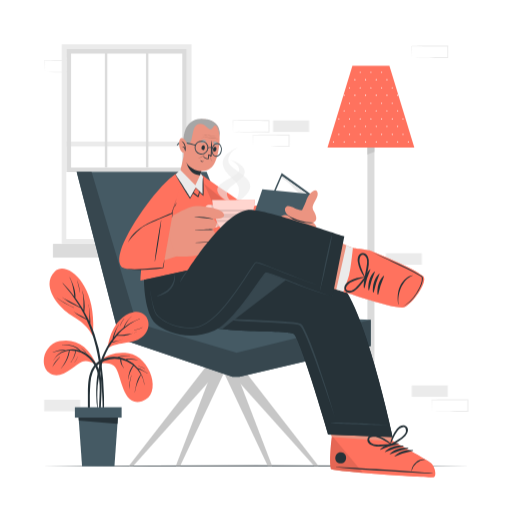
t = 0.00 s
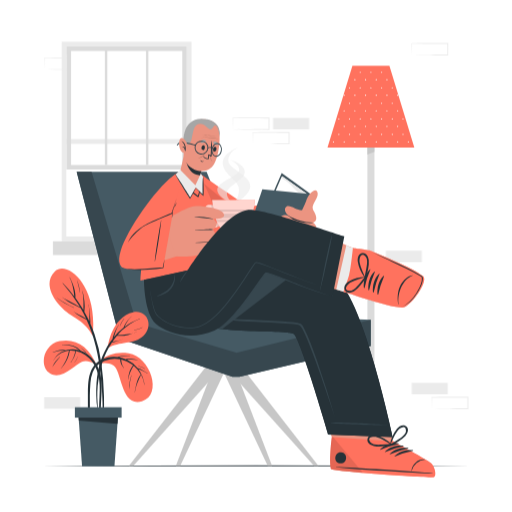
t = 0.75 s
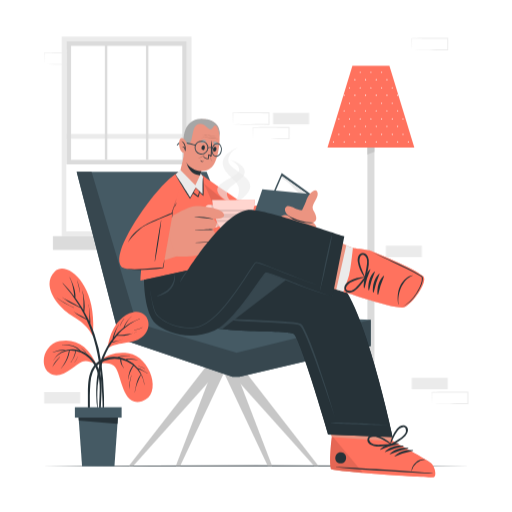
t = 2.25 s
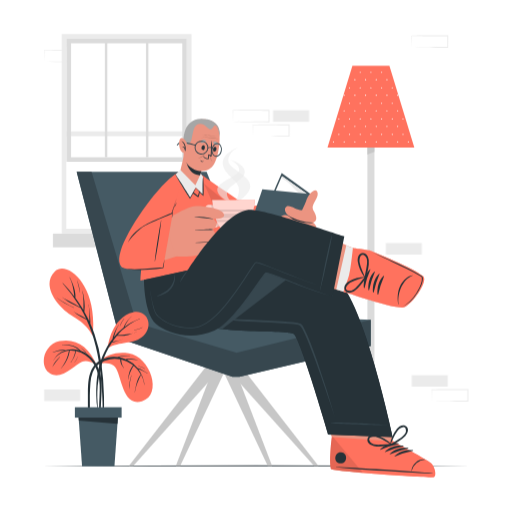
t = 3.00 s
t = 3.75 s: frame unchanged from t = 2.25 s, image omitted
t = 5.25 s: frame unchanged from t = 0.75 s, image omitted

The animated SVG that drew these frames (rendered in a browser with its animation timeline set to each time). Animation: 1 CSS @keyframes rule; one cycle of 6.00 s, repeats indefinitely.

<svg class="animated" id="freepik_stories-man-reading" xmlns="http://www.w3.org/2000/svg" viewBox="0 0 500 500" version="1.1" xmlns:xlink="http://www.w3.org/1999/xlink" xmlns:svgjs="http://svgjs.com/svgjs"><style>svg#freepik_stories-man-reading:not(.animated) .animable {opacity: 0;}svg#freepik_stories-man-reading.animated #freepik--background-complete--inject-338 {animation: 6s Infinite  linear floating;animation-delay: 0s;}            @keyframes floating {                0% {                    opacity: 1;                    transform: translateY(0px);                }                50% {                    transform: translateY(-10px);                }                100% {                    opacity: 1;                    transform: translateY(0px);                }            }        </style><g id="freepik--background-complete--inject-338" class="animable animator-active" style="transform-origin: 250.135px 222.64px;"><g id="elz33njdq11wp"><rect x="402.07" y="376.37" width="35.16" height="11.19" style="fill: rgb(235, 235, 235); transform-origin: 419.65px 381.965px; transform: rotate(180deg);" class="animable"></rect></g><g id="el1atrv6nmae9"><rect x="376.77" y="247.34" width="35.16" height="11.19" style="fill: rgb(235, 235, 235); transform-origin: 394.35px 252.935px; transform: rotate(180deg);" class="animable"></rect></g><path d="M421.68,401.67c5.84-.09,20.81-.34,26.45-.41l8.71,0-.46.45,0-11.19.5.5c-5.84,0-20.73-.07-26.37-.15l-8.79-.11.24-.24-.24,11.19Zm0,0-.23-11.19v-.23h.24c4.39-.06,13.2-.16,17.58-.2l17.58-.07h.5v.5l0,11.19v.46h-.45l-8.87,0c-5.6-.06-20.5-.32-26.29-.42Z" style="fill: rgb(235, 235, 235); transform-origin: 439.4px 396.055px;" id="elhcs3d9j3x6" class="animable"></path><path d="M227.52,128.87c5.84-.1,20.81-.35,26.45-.41l8.71-.05-.46.46,0-11.19.5.5c-5.84,0-20.73-.07-26.37-.15l-8.79-.11.24-.24-.24,11.19Zm0,0-.24-11.19v-.23h.24c4.39-.06,13.19-.16,17.58-.19l17.58-.07h.5v.5l-.05,11.19v.46h-.45l-8.87-.05c-5.6-.06-20.51-.31-26.29-.41Z" style="fill: rgb(235, 235, 235); transform-origin: 245.23px 123.265px;" id="el6kv8b3m6jrf" class="animable"></path><path d="M247.13,143c5.84-.1,20.81-.35,26.45-.41l8.71,0-.46.46,0-11.19.5.5c-5.84,0-20.73-.07-26.37-.15l-8.79-.11.24-.24L247.13,143Zm0,0-.24-11.19v-.23h.24c4.39-.06,13.2-.16,17.58-.19l17.58-.07h.5v.5L282.74,143v.46h-.45l-8.87-.05c-5.6-.06-20.5-.31-26.29-.41Z" style="fill: rgb(235, 235, 235); transform-origin: 264.84px 137.39px;" id="elsk6pniqlf1l" class="animable"></path><g id="eld5frzcvavp8"><rect x="266.67" y="117.68" width="35.16" height="11.19" style="fill: rgb(235, 235, 235); transform-origin: 284.25px 123.275px; transform: rotate(180deg);" class="animable"></rect></g><g id="eltwvdcfe0og"><rect x="43.16" y="390.48" width="35.16" height="11.19" style="fill: rgb(235, 235, 235); transform-origin: 60.74px 396.075px; transform: rotate(180deg);" class="animable"></rect></g><g id="ely34vu2p959r"><rect x="62.77" y="44.93" width="35.16" height="11.19" style="fill: rgb(235, 235, 235); transform-origin: 80.35px 50.525px; transform: rotate(180deg);" class="animable"></rect></g><path d="M43.16,70.23c5.84-.1,20.81-.35,26.45-.41l8.71,0-.46.45,0-11.19.5.5c-5.84,0-20.73-.07-26.37-.15l-8.79-.11L43.4,59l-.24,11.19Zm0,0L42.92,59v-.23h.24c4.39-.06,13.19-.16,17.58-.2l17.58-.07h.5V59l0,11.19v.46h-.45l-8.87,0c-5.6-.07-20.51-.32-26.29-.42Z" style="fill: rgb(235, 235, 235); transform-origin: 60.87px 64.575px;" id="eli32c0cre4b" class="animable"></path><path d="M402.07,56.12c5.84-.1,20.81-.34,26.45-.41l8.71,0-.46.45,0-11.19.5.5-17.58-.07c-4.38,0-13.2-.13-17.58-.19l.24-.24-.24,11.19Zm0,0-.24-11.19V44.7h.24c4.39-.06,13.2-.16,17.58-.2l17.58-.07h.5v.5l-.05,11.19v.46h-.45l-8.87,0c-5.6-.07-20.5-.32-26.29-.42Z" style="fill: rgb(235, 235, 235); transform-origin: 419.78px 50.505px;" id="elw176s0hk1fg" class="animable"></path><path d="M60.27,43.15v195H187v-195ZM182.33,233.46H65V47.83H182.33Z" style="fill: rgb(235, 235, 235); transform-origin: 123.635px 140.65px;" id="elqfk5ow4dgba" class="animable"></path><rect x="64.95" y="47.83" width="117.38" height="185.63" style="fill: rgb(255, 255, 255); transform-origin: 123.64px 140.645px;" id="elj0btvkdg2n" class="animable"></rect><g id="el69969vml47l"><rect x="64.94" y="138.3" width="117.38" height="4.68" style="fill: rgb(235, 235, 235); transform-origin: 123.63px 140.64px; transform: rotate(180deg);" class="animable"></rect></g><g id="el3lhntiet3kn"><rect x="51.66" y="238.13" width="143.95" height="13.42" style="fill: rgb(219, 219, 219); transform-origin: 123.635px 244.84px; transform: rotate(180deg);" class="animable"></rect></g><path d="M64.94,47.83H182.32V167.92H64.94ZM178,52.16H69.27V163.59H178Z" style="fill: rgb(219, 219, 219); transform-origin: 123.63px 107.875px;" id="ellucvs0g3vld" class="animable"></path><rect x="142.52" y="47.83" width="2.34" height="115.77" style="fill: rgb(219, 219, 219); transform-origin: 143.69px 105.715px;" id="elcclfn6vavi4" class="animable"></rect><rect x="102.41" y="47.83" width="2.34" height="115.77" style="fill: rgb(219, 219, 219); transform-origin: 103.58px 105.715px;" id="elns4pws1br6h" class="animable"></rect></g><g id="freepik--Floor--inject-338" class="animable" style="transform-origin: 250px 454.96px;"><polygon points="41.45 454.96 93.59 454.72 145.73 454.63 250 454.46 354.27 454.63 406.41 454.71 458.55 454.96 406.41 455.2 354.27 455.29 250 455.46 145.73 455.29 93.59 455.2 41.45 454.96" style="fill: rgb(38, 50, 56); transform-origin: 250px 454.96px;" id="el8pvr5slw5mf" class="animable"></polygon></g><g id="freepik--Lamp--inject-338" class="animable" style="transform-origin: 362.205px 261.535px;"><polygon points="395.79 458.85 328.63 458.85 340.51 448.62 383.9 448.62 395.79 458.85" style="fill: rgb(219, 219, 219); transform-origin: 362.21px 453.735px;" id="elr5ryiejn748" class="animable"></polygon><rect x="358.77" y="123.93" width="6.87" height="324.69" style="fill: rgb(219, 219, 219); transform-origin: 362.205px 286.275px;" id="eldjkdm3crufi" class="animable"></rect><polygon points="365.64 123.93 365.64 148.34 358.77 150.99 358.77 123.93 365.64 123.93" style="fill: rgb(199, 199, 199); transform-origin: 362.205px 137.46px;" id="el5jsoyc3185" class="animable"></polygon><polygon points="404.6 144.1 319.81 144.1 325.97 123.85 326.2 123.13 344.12 64.22 380.29 64.22 398.23 123.15 398.23 123.16 398.43 123.83 404.6 144.1" style="fill: rgb(255, 114, 94); transform-origin: 362.205px 104.16px;" id="elnhvc7hppu9e" class="animable"></polygon><path d="M347.12,77.83a.56.56,0,0,1-.57.57.57.57,0,0,1-.57-.57.58.58,0,0,1,.57-.57A.57.57,0,0,1,347.12,77.83Zm9.87-.57a.58.58,0,0,0-.57.57.57.57,0,0,0,.57.57.56.56,0,0,0,.57-.57A.57.57,0,0,0,357,77.26Zm10.44,0a.58.58,0,0,0-.57.57.57.57,0,0,0,.57.57.56.56,0,0,0,.57-.57A.57.57,0,0,0,367.43,77.26Zm10.44,0a.58.58,0,0,0-.57.57.57.57,0,0,0,.57.57.56.56,0,0,0,.57-.57A.57.57,0,0,0,377.87,77.26ZM351.77,70a.58.58,0,0,0-.57.57.57.57,0,0,0,.57.57.56.56,0,0,0,.57-.57A.57.57,0,0,0,351.77,70Zm10.44,0a.58.58,0,0,0-.57.57.57.57,0,0,0,.57.57.56.56,0,0,0,.57-.57A.57.57,0,0,0,362.21,70Zm10.44,0a.58.58,0,0,0-.57.57.57.57,0,0,0,.57.57.56.56,0,0,0,.57-.57A.57.57,0,0,0,372.65,70ZM336.11,92.44a.58.58,0,0,0-.57.57.57.57,0,0,0,.57.57.56.56,0,0,0,.57-.57A.57.57,0,0,0,336.11,92.44Zm10.44,0A.58.58,0,0,0,346,93a.57.57,0,0,0,.57.57.56.56,0,0,0,.57-.57A.57.57,0,0,0,346.55,92.44Zm10.44,0a.58.58,0,0,0-.57.57.57.57,0,0,0,.57.57.56.56,0,0,0,.57-.57A.57.57,0,0,0,357,92.44Zm10.44,0a.58.58,0,0,0-.57.57.57.57,0,0,0,.57.57A.56.56,0,0,0,368,93,.57.57,0,0,0,367.43,92.44Zm10.44,0a.58.58,0,0,0-.57.57.57.57,0,0,0,.57.57.56.56,0,0,0,.57-.57A.57.57,0,0,0,377.87,92.44Zm10.44,0a.58.58,0,0,0-.57.57.57.57,0,0,0,.57.57.56.56,0,0,0,.57-.57A.57.57,0,0,0,388.31,92.44Zm-47-7.31a.58.58,0,0,0-.57.57.57.57,0,0,0,.57.57.56.56,0,0,0,.57-.57A.57.57,0,0,0,341.33,85.13Zm10.44,0a.58.58,0,0,0-.57.57.57.57,0,0,0,.57.57.56.56,0,0,0,.57-.57A.57.57,0,0,0,351.77,85.13Zm10.44,0a.58.58,0,0,0-.57.57.57.57,0,0,0,.57.57.56.56,0,0,0,.57-.57A.57.57,0,0,0,362.21,85.13Zm10.44,0a.58.58,0,0,0-.57.57.57.57,0,0,0,.57.57.56.56,0,0,0,.57-.57A.57.57,0,0,0,372.65,85.13Zm10.44,0a.58.58,0,0,0-.57.57.57.57,0,0,0,.57.57.56.56,0,0,0,.57-.57A.57.57,0,0,0,383.09,85.13Zm-47,22.49a.58.58,0,0,0-.57.57.57.57,0,0,0,.57.57.56.56,0,0,0,.57-.57A.57.57,0,0,0,336.11,107.62Zm10.44,0a.58.58,0,0,0-.57.57.57.57,0,0,0,.57.57.56.56,0,0,0,.57-.57A.57.57,0,0,0,346.55,107.62Zm10.44,0a.58.58,0,0,0-.57.57.57.57,0,0,0,.57.57.56.56,0,0,0,.57-.57A.57.57,0,0,0,357,107.62Zm10.44,0a.58.58,0,0,0-.57.57.57.57,0,0,0,.57.57.56.56,0,0,0,.57-.57A.57.57,0,0,0,367.43,107.62Zm10.44,0a.58.58,0,0,0-.57.57.57.57,0,0,0,.57.57.56.56,0,0,0,.57-.57A.57.57,0,0,0,377.87,107.62Zm10.44,0a.58.58,0,0,0-.57.57.57.57,0,0,0,.57.57.56.56,0,0,0,.57-.57A.57.57,0,0,0,388.31,107.62Zm-47-7.31a.58.58,0,0,0-.57.57.57.57,0,0,0,.57.57.56.56,0,0,0,.57-.57A.57.57,0,0,0,341.33,100.31Zm10.44,0a.58.58,0,0,0-.57.57.57.57,0,0,0,.57.57.56.56,0,0,0,.57-.57A.57.57,0,0,0,351.77,100.31Zm10.44,0a.58.58,0,0,0-.57.57.57.57,0,0,0,.57.57.56.56,0,0,0,.57-.57A.57.57,0,0,0,362.21,100.31Zm10.44,0a.58.58,0,0,0-.57.57.57.57,0,0,0,.57.57.56.56,0,0,0,.57-.57A.57.57,0,0,0,372.65,100.31Zm10.44,0a.58.58,0,0,0-.57.57.57.57,0,0,0,.57.57.56.56,0,0,0,.57-.57A.57.57,0,0,0,383.09,100.31ZM326.2,123.13l-.23.72a.54.54,0,0,0,.28-.48A.52.52,0,0,0,326.2,123.13Zm9.91-.32a.57.57,0,0,0-.57.57.58.58,0,0,0,.57.57.57.57,0,0,0,.57-.57A.56.56,0,0,0,336.11,122.81Zm10.44,0a.57.57,0,0,0-.57.57.58.58,0,0,0,.57.57.57.57,0,0,0,.57-.57A.56.56,0,0,0,346.55,122.81Zm10.44,0a.57.57,0,0,0-.57.57.58.58,0,0,0,.57.57.57.57,0,0,0,.57-.57A.56.56,0,0,0,357,122.81Zm10.44,0a.57.57,0,0,0-.57.57.58.58,0,0,0,.57.57.57.57,0,0,0,.57-.57A.56.56,0,0,0,367.43,122.81Zm10.44,0a.57.57,0,0,0-.57.57.58.58,0,0,0,.57.57.57.57,0,0,0,.57-.57A.56.56,0,0,0,377.87,122.81Zm10.44,0a.57.57,0,0,0-.57.57.58.58,0,0,0,.57.57.57.57,0,0,0,.57-.57A.56.56,0,0,0,388.31,122.81Zm9.92.35a.49.49,0,0,0,0,.21.52.52,0,0,0,.24.46Zm-67.34-7.67a.58.58,0,0,0-.57.57.57.57,0,0,0,.57.57.56.56,0,0,0,.57-.57A.57.57,0,0,0,330.89,115.49Zm10.44,0a.58.58,0,0,0-.57.57.57.57,0,0,0,.57.57.56.56,0,0,0,.57-.57A.57.57,0,0,0,341.33,115.49Zm10.44,0a.58.58,0,0,0-.57.57.57.57,0,0,0,.57.57.56.56,0,0,0,.57-.57A.57.57,0,0,0,351.77,115.49Zm10.44,0a.58.58,0,0,0-.57.57.57.57,0,0,0,.57.57.56.56,0,0,0,.57-.57A.57.57,0,0,0,362.21,115.49Zm10.44,0a.58.58,0,0,0-.57.57.57.57,0,0,0,.57.57.56.56,0,0,0,.57-.57A.57.57,0,0,0,372.65,115.49Zm10.44,0a.58.58,0,0,0-.57.57.57.57,0,0,0,.57.57.56.56,0,0,0,.57-.57A.57.57,0,0,0,383.09,115.49Zm10.44,0a.58.58,0,0,0-.57.57.57.57,0,0,0,.57.57.56.56,0,0,0,.57-.57A.57.57,0,0,0,393.53,115.49ZM325.67,138a.57.57,0,0,0-.57.57.58.58,0,0,0,.57.57.57.57,0,0,0,.57-.57A.56.56,0,0,0,325.67,138Zm10.44,0a.57.57,0,0,0-.57.57.58.58,0,0,0,.57.57.57.57,0,0,0,.57-.57A.56.56,0,0,0,336.11,138Zm10.44,0a.57.57,0,0,0-.57.57.58.58,0,0,0,.57.57.57.57,0,0,0,.57-.57A.56.56,0,0,0,346.55,138ZM357,138a.57.57,0,0,0-.57.57.58.58,0,0,0,.57.57.57.57,0,0,0,.57-.57A.56.56,0,0,0,357,138Zm10.44,0a.57.57,0,0,0-.57.57.58.58,0,0,0,.57.57.57.57,0,0,0,.57-.57A.56.56,0,0,0,367.43,138Zm10.44,0a.57.57,0,0,0-.57.57.58.58,0,0,0,.57.57.57.57,0,0,0,.57-.57A.56.56,0,0,0,377.87,138Zm10.44,0a.57.57,0,0,0-.57.57.58.58,0,0,0,.57.57.57.57,0,0,0,.57-.57A.56.56,0,0,0,388.31,138Zm10.44,0a.57.57,0,0,0-.57.57.58.58,0,0,0,.57.57.57.57,0,0,0,.57-.57A.56.56,0,0,0,398.75,138Zm-67.86-7.31a.57.57,0,0,0-.57.57.58.58,0,0,0,.57.57.57.57,0,0,0,.57-.57A.56.56,0,0,0,330.89,130.68Zm10.44,0a.57.57,0,0,0-.57.57.58.58,0,0,0,.57.57.57.57,0,0,0,.57-.57A.56.56,0,0,0,341.33,130.68Zm10.44,0a.57.57,0,0,0-.57.57.58.58,0,0,0,.57.57.57.57,0,0,0,.57-.57A.56.56,0,0,0,351.77,130.68Zm10.44,0a.57.57,0,0,0-.57.57.58.58,0,0,0,.57.57.57.57,0,0,0,.57-.57A.56.56,0,0,0,362.21,130.68Zm10.44,0a.57.57,0,0,0-.57.57.58.58,0,0,0,.57.57.57.57,0,0,0,.57-.57A.56.56,0,0,0,372.65,130.68Zm10.44,0a.57.57,0,0,0-.57.57.58.58,0,0,0,.57.57.57.57,0,0,0,.57-.57A.56.56,0,0,0,383.09,130.68Zm10.44,0a.57.57,0,0,0-.57.57.58.58,0,0,0,.57.57.57.57,0,0,0,.57-.57A.56.56,0,0,0,393.53,130.68Z" style="fill: rgb(255, 255, 255); transform-origin: 362.215px 104.57px;" id="el13084f0bs9k" class="animable"></path></g><g id="freepik--Character--inject-338" class="animable" style="transform-origin: 250.002px 290.992px;"><polygon points="202.3 356.41 125.94 454.96 130.25 454.96 218.43 356.41 202.3 356.41" style="fill: rgb(199, 199, 199); transform-origin: 172.185px 405.685px;" id="elma9ojqprcds" class="animable"></polygon><polygon points="209.47 356.41 171.74 454.96 176.04 454.96 222.29 356.41 209.47 356.41" style="fill: rgb(199, 199, 199); transform-origin: 197.015px 405.685px;" id="elcg6soiyrnh4" class="animable"></polygon><polygon points="227.97 356.41 265.7 454.96 261.4 454.96 215.15 356.41 227.97 356.41" style="fill: rgb(199, 199, 199); transform-origin: 240.425px 405.685px;" id="elmabgh5n06b" class="animable"></polygon><polygon points="234.56 356.41 310.91 454.96 306.61 454.96 218.43 356.41 234.56 356.41" style="fill: rgb(199, 199, 199); transform-origin: 264.67px 405.685px;" id="ele2hbklrtvs" class="animable"></polygon><polygon points="362 337.95 362 312.34 257.14 308.04 201.76 167.77 74.86 167.77 116.84 330.59 227.03 368.07 233.75 368.07 362 337.95" style="fill: rgb(69, 90, 100); transform-origin: 218.43px 267.92px;" id="elgy3h3in85kr" class="animable"></polygon><polygon points="74.86 167.77 89.38 167.77 133.24 315.54 231.06 344.62 362 312.34 362 337.95 233.75 368.07 227.03 368.07 116.84 330.59 74.86 167.77" style="fill: rgb(55, 71, 79); transform-origin: 218.43px 267.92px;" id="ellvev37nangp" class="animable"></polygon><path d="M423.14,465.65c-3.24.88-96.47-5.19-99.79-7.63-.4-.25.7-31.17.7-31.17.15-.43-13.79-41.84-13.79-41.84l57.22-5.24,16.82,52.7s12.27,6,22.92,11.92c0,0,0,0,0,0,6.57,3.61,12.26,6.9,13.56,8.05C424.12,455.51,426.38,464.81,423.14,465.65Z" style="fill: rgb(235, 148, 129); transform-origin: 367.486px 422.753px;" id="ell2g3c3z6xr7" class="animable"></path><path d="M423.5,466c-3.33.87-96.67-5.44-100.08-7.93-1.29-.94-1.72-15.42.64-31.25L384.22,431s33.5,18.34,36.94,21.47S426.84,465.16,423.5,466Z" style="fill: rgb(255, 114, 94); transform-origin: 373.757px 446.451px;" id="elnl7juhdzbt" class="animable"></path><g id="el100koqr65qi"><path d="M323.43,458.1c1.24.9,14.46,2.32,30.91,3.72L325.53,427h0l-1.47-.09C321.7,442.68,322.13,457.16,323.43,458.1Z" style="opacity: 0.1; transform-origin: 338.356px 444.365px;" class="animable"></path></g><path d="M422.42,462.21c-15.62-1.44-78.76-5.79-94.31-6-.13,0-.13.09,0,.1,15.45,1.77,78.62,5.6,94.3,6.19C422.73,462.48,422.75,462.24,422.42,462.21Z" style="fill: rgb(38, 50, 56); transform-origin: 375.336px 459.355px;" id="eljn3i0n04i0c" class="animable"></path><path d="M415.38,448.7a12.55,12.55,0,0,0-9.61,3.18A12.23,12.23,0,0,0,401.7,460c0,.09.17.11.19,0a14.56,14.56,0,0,1,13.48-11.12A.1.1,0,1,0,415.38,448.7Z" style="fill: rgb(38, 50, 56); transform-origin: 408.609px 454.359px;" id="el9oc0ixn39qg" class="animable"></path><path d="M389,432.89c-6.26-.51-13.67,1.21-17.91,6.07-.16.19.11.42.3.34a86.68,86.68,0,0,1,17.66-5.63A.4.4,0,0,0,389,432.89Z" style="fill: rgb(38, 50, 56); transform-origin: 380.191px 436.06px;" id="el9ggq6ci446q" class="animable"></path><path d="M393.73,435.1c-6.25-.51-13.66,1.21-17.9,6.07-.17.19.1.42.3.34a86.48,86.48,0,0,1,17.66-5.63A.4.4,0,0,0,393.73,435.1Z" style="fill: rgb(38, 50, 56); transform-origin: 384.926px 438.27px;" id="el99v69y8d9z7" class="animable"></path><path d="M398.44,437.32c-6.26-.51-13.67,1.2-17.9,6.06-.17.19.1.42.29.34a86.57,86.57,0,0,1,17.67-5.63A.39.39,0,0,0,398.44,437.32Z" style="fill: rgb(38, 50, 56); transform-origin: 389.646px 440.485px;" id="elxcjx9q8luic" class="animable"></path><path d="M403.15,439.53c-6.26-.51-13.67,1.21-17.91,6.07-.16.18.11.41.3.33a86.65,86.65,0,0,1,17.66-5.62A.4.4,0,0,0,403.15,439.53Z" style="fill: rgb(38, 50, 56); transform-origin: 394.341px 442.695px;" id="elcbi02mjrmo" class="animable"></path><path d="M333.1,441.59c-7-.45-7.75,10.47-.71,10.92S340.14,442.05,333.1,441.59Z" style="fill: rgb(38, 50, 56); transform-origin: 332.752px 447.05px;" id="elcrdcnezo0ef" class="animable"></path><path d="M396.92,416.64c-3-2.84-7.16-.54-9.29,2.05a33,33,0,0,0-6.78,15.63.17.17,0,0,0,.19.19.77.77,0,0,0,1.09.59c4.66-2.79,10-5.18,13.67-9.31C398,423.37,399.75,419.33,396.92,416.64Zm-8.58,12.79c-2.26,1.42-4.58,2.73-6.79,4.24a97.11,97.11,0,0,1,4.16-9,35.75,35.75,0,0,1,2.57-4.07c1.5-2,8-6.8,8.16.06C396.53,424.4,391,427.73,388.34,429.43Z" style="fill: rgb(38, 50, 56); transform-origin: 389.619px 425.253px;" id="elqurup8jbr3r" class="animable"></path><path d="M365.14,435.59c5.39,1.21,11.12,0,16.54-.43a.76.76,0,0,0,.54-1.11.17.17,0,0,0,0-.27,33,33,0,0,0-14.63-8.72c-3.25-.86-8-.29-8.75,3.76C358.16,432.66,362,434.89,365.14,435.59Zm-3.54-3.82c-3.88-5.66,4.21-5.55,6.59-4.82a35.84,35.84,0,0,1,4.46,1.8c3,1.41,5.8,3.22,8.66,4.91-2.68.07-5.32.36-8,.53C370.14,434.39,363.73,434.89,361.6,431.77Z" style="fill: rgb(38, 50, 56); transform-origin: 370.536px 430.414px;" id="elu6bicdynm7h" class="animable"></path><path d="M383.53,426.71l-62.95-2.38s-27.31-94-33.79-98.31c-7.82-5.2-89.52,2.43-114.36-18-14.24-11.72-16.79-34.92-16.79-34.92L200.89,252s8.5,7.22,11.16,8.25c9.9,3.85,93.56-4.46,117.38,13.63C355.31,293.54,383.53,426.71,383.53,426.71Z" style="fill: rgb(38, 50, 56); transform-origin: 269.585px 339.355px;" id="el4wn59fv1rbo" class="animable"></path><path d="M383.53,426.71l-62.95-2.38s-27.31-94-33.79-98.31c-7.82-5.2-89.52,2.43-114.36-18-14.24-11.72-16.79-34.92-16.79-34.92L200.89,252s8.5,7.22,11.16,8.25c9.9,3.85,93.56-4.46,117.38,13.63C355.31,293.54,383.53,426.71,383.53,426.71Z" style="fill: rgb(38, 50, 56); transform-origin: 269.585px 339.355px;" id="eldhb34eu0xfs" class="animable"></path><path d="M377.79,414.87c-10.66-.6-7.59-.57-18.26-1.06-5.22-.24-31.46-1.5-36.37-.91a.11.11,0,0,0,0,.21c4.85.94,31.11,1.64,36.34,1.78,10.67.29,7.61.1,18.29.28A.15.15,0,0,0,377.79,414.87Z" style="fill: rgb(55, 71, 79); transform-origin: 350.511px 413.957px;" id="elxhgbyl7vwpr" class="animable"></path><path d="M166.92,276.43c4.79,11.32,11.57,22.89,22.45,29.22a25.32,25.32,0,0,0,7,2.33c24.74,4.33,50,4,75.11,5.53,6.29.41,12.64.68,18.91,1.68a10.15,10.15,0,0,1,3.53,1.1,13,13,0,0,1,2.76,3.7c5.28,10.11,8.93,20.92,12.73,31.63q9.84,28.56,18.17,57.62c-6.37-19.1-12.73-38.2-19.61-57.11-3.52-9.41-6.91-18.91-11.17-27.94-1.13-2.17-2.23-4.75-4-6.39-2-.87-4.29-.94-6.44-1.24-5-.51-10-.78-15-1.05-17.77-1-42.84-1.86-60.3-3.89-7.45-1.08-15.38-1.52-22.22-5-10.91-6.59-17.53-18.6-21.9-30.2Z" style="fill: rgb(55, 71, 79); transform-origin: 247.25px 342.83px;" id="elh53fkyhntic" class="animable"></path><path d="M292.19,263.35,217,321.26c-18.22-1.94-35.29-5.67-44.52-13.26-14.24-11.72-16.8-34.92-16.8-34.92L200.89,252s8.49,7.22,11.15,8.25C218.75,262.88,259.32,259.9,292.19,263.35Z" style="fill: rgb(55, 71, 79); transform-origin: 223.935px 286.63px;" id="eldv2p3qflfh5" class="animable"></path><path d="M185.61,181.39c15.09,24.67,38.52,52.45,45.68,55.83,9.06,4.28,54.91-.57,57.27-1.05,3.86-.79-.29-41.72-3.77-40.56-9.19,3.06-38.58,8.95-41.24,7.58S221,188.83,200,173.77C185.46,163.35,176.25,166.08,185.61,181.39Z" style="fill: rgb(235, 148, 129); transform-origin: 235.967px 203.256px;" id="elsvdu2c5t9yn" class="animable"></path><path d="M281,194l.85,48.89s-41.4,1.87-50.8-3.27-35-39.32-45-56.71-.41-20.08,12.18-11.23,43.7,30.12,45.11,30.33S281,194,281,194Z" style="fill: rgb(255, 114, 94); transform-origin: 231.869px 204.988px;" id="elmzt7n856wvp" class="animable"></path><path d="M271.6,224.42c-.05-5.78-.06-11.56-.33-17.34-.15-3.28-.29-6.57-.47-9.85,0-.12-.22-.13-.23,0-.17,5.8-.33,11.62-.24,17.43s.13,11.57.3,17.35c.09,3.28.29,6.55.58,9.83a.06.06,0,0,0,.12,0C271.7,236,271.66,230.24,271.6,224.42Z" style="fill: rgb(38, 50, 56); transform-origin: 270.972px 219.518px;" id="eltp9ebfp01is" class="animable"></path><g id="elqgnlhehqxlc"><path d="M275.82,243.05c-11.83.29-37.65.45-44.82-3.47-9.4-5.14-35-39.32-45-56.7-4.8-8.35-5.09-13.32-2.69-15.24a8,8,0,0,1,1,.21C204.36,182.85,247.8,220,275.82,243.05Z" style="opacity: 0.1; transform-origin: 228.829px 205.411px;" class="animable"></path></g><polygon points="303.37 189.61 275.07 168.97 250.55 225.71 278.89 243.14 303.37 189.61" style="fill: rgb(69, 90, 100); transform-origin: 276.96px 206.055px;" id="elvbysbht1qz" class="animable"></polygon><g id="el9tsadagyvpi"><polygon points="303.37 189.61 275.07 168.97 250.55 225.71 278.89 243.14 303.37 189.61" style="opacity: 0.1; transform-origin: 276.96px 206.055px;" class="animable"></polygon></g><path d="M299.68,189.33l-24.07-17.28-1.14,1.76L255,219.44a57.23,57.23,0,0,1,5.61,6.84c2.13,3.24,8.25,13.64,15.9,14.52Z" style="fill: rgb(255, 255, 255); transform-origin: 277.34px 206.425px;" id="el6zgqi8j8tg7" class="animable"></path><path d="M298.4,192.27s-6.48-3.22-9.66-6.57-6.23-7-8.86-8.7-5.28-3.39-5.28-3.39l1-1.56,24.07,17.28Z" style="fill: rgb(235, 235, 235); transform-origin: 287.135px 182.16px;" id="el73xkcx54rc5" class="animable"></path><polygon points="236.34 243.42 281.69 244.59 303.37 189.61 256.18 184.94 236.34 243.42" style="fill: rgb(69, 90, 100); transform-origin: 269.855px 214.765px;" id="ely9z8j2o75lq" class="animable"></polygon><path d="M301.6,196.6c1.85,5.2,7.16,12,7.23,16.07a4.71,4.71,0,0,1-3.11,4.68s3.84,2.43,3.29,6.17c-.28,1.92-3.59,3.16-3.59,3.16s3,2.08,2.3,5.37c-.56,2.62-3.8,3.47-3.8,3.47s1.94,3.34.52,5.83c-2.87,5.05-25.75,2.72-28.43-6.07-1.25-4.1,4.31-3.23,4.31-3.23s-7.69-3.18-7.33-7.91,7.52-3.16,7.52-3.16-7.43-3.15-6.56-8c.9-5.06,7.79-2.27,7.79-2.27s-4.74-4-3.22-7.54c2.51-5.9,11.36,2.74,16.51,2.06l3.62-8Z" style="fill: rgb(235, 148, 129); transform-origin: 291.021px 220.29px;" id="elhv4ru0l47de" class="animable"></path><path d="M305.45,204.28c-1.32-5.08,5.36-10.51,4.79-15.55-.76-6.81-8.93-1-11.59,8.47l-.76,7.75Z" style="fill: rgb(235, 148, 129); transform-origin: 304.082px 195.358px;" id="eljpwc2u4dp9m" class="animable"></path><path d="M303.43,235.73a.06.06,0,0,1,0,.12A39.83,39.83,0,0,1,280,232c-.23-.12-.13-.54.15-.45A81.85,81.85,0,0,0,303.43,235.73Z" style="fill: rgb(38, 50, 56); transform-origin: 291.681px 233.888px;" id="elbfi8myqilqe" class="animable"></path><path d="M305.52,226.74c.09,0,.09.15,0,.16-7.95,1.06-17.83-.56-25.3-5.74-.25-.18-.3-.6,0-.41C285.44,223.82,298.09,226.62,305.52,226.74Z" style="fill: rgb(38, 50, 56); transform-origin: 292.8px 223.955px;" id="elxuekm234wkj" class="animable"></path><path d="M281.31,210.14c7.36,4.7,15.48,6.56,24.09,7.27.11,0,.09.17,0,.19-4.31.8-9.75-.23-13.92-1.39a23,23,0,0,1-10.32-5.81C281,210.29,281.16,210,281.31,210.14Z" style="fill: rgb(38, 50, 56); transform-origin: 293.284px 213.993px;" id="eloo2xqu36gt" class="animable"></path><path d="M137.38,273.9c.22.23,85-18.34,85.8-19.33,1.1-1.39-14.05-65.15-30-84.17-4-4.76-16.73-4.43-22.43.37C142.48,194.57,136.58,273.08,137.38,273.9Z" style="fill: rgb(255, 114, 94); transform-origin: 180.274px 220.449px;" id="elt402lv6lgwh" class="animable"></path><path d="M163.86,176.88C140.4,201.07,115,249,120.58,259.22c6.28,11.34,39-22.56,38.8-24.52-.11-1.48,7.33-29.5,15.94-51.86S169.66,170.9,163.86,176.88Z" style="fill: rgb(247, 169, 160); transform-origin: 148.907px 215.352px;" id="ele9peav7le9" class="animable"></path><path d="M159.6,234.73c1-3.28,12.52-41.09,16.93-53.91,3.95-11.51,1.78-16.2-7.69-9-17.45,13.24-44.71,52.25-51,73.05-6,20.05,7.28,20.22,20.79,10.89C149.7,248.11,159.6,234.73,159.6,234.73Z" style="fill: rgb(255, 114, 94); transform-origin: 147.381px 215.063px;" id="elqpshp2ag4wm" class="animable"></path><path d="M157.54,240.41q6.39-23.47,14.76-46.36-6.36,23.49-14.76,46.36Z" style="fill: rgb(38, 50, 56); transform-origin: 164.92px 217.23px;" id="elgn7173ym6a8" class="animable"></path><path d="M169.61,203.07a24.41,24.41,0,0,1,3.16-5.55,16.4,16.4,0,0,1-3.16,5.55Z" style="fill: rgb(38, 50, 56); transform-origin: 171.19px 200.295px;" id="el9p5co7jeq9" class="animable"></path><path d="M172.68,171.2c.74,1,1.51,2,2.29,2.93s1.59,1.88,2.41,2.8c1.64,1.83,3.33,3.61,5.09,5.31s3.56,3.34,5.44,4.88,3.82,3,5.8,4.4l-.67.15a2.3,2.3,0,0,0,.17-.35c.06-.13.11-.28.16-.42.1-.3.2-.59.29-.9.18-.6.33-1.22.48-1.85.29-1.24.54-2.51.77-3.78s.43-2.54.65-3.82l.59-3.84c0,1.29-.11,2.59-.2,3.89s-.22,2.59-.37,3.88-.35,2.58-.6,3.87c-.13.64-.27,1.28-.44,1.92-.08.32-.18.64-.28,1a4.59,4.59,0,0,1-.17.48,2.44,2.44,0,0,1-.1.24,1.45,1.45,0,0,1-.14.28l-.25.45-.42-.29c-2-1.41-4-2.83-5.89-4.44-1-.78-1.86-1.61-2.78-2.44-.46-.41-.89-.86-1.34-1.28s-.88-.87-1.31-1.31a70.6,70.6,0,0,1-4.91-5.59A54.53,54.53,0,0,1,172.68,171.2Z" style="fill: rgb(38, 50, 56); transform-origin: 184.415px 181.96px;" id="ele6umsjbnbu" class="animable"></path><path d="M189.06,184.17c-3.87-.25-11.09-8.34-13.55-14.76-.16-.44,1.05-4.67,2.29-9.88.73-3.16,1.48-6.71,1.92-10l19.9,7.8a52.61,52.61,0,0,0-3.7,12.33,7,7,0,0,0,0,1.36,1.76,1.76,0,0,0,0,.23C195.94,173.87,195.13,184.56,189.06,184.17Z" style="fill: rgb(235, 148, 129); transform-origin: 187.558px 166.855px;" id="elxo9o63qmpae" class="animable"></path><path d="M195.87,171a1.62,1.62,0,0,1,0,.23,12.78,12.78,0,0,1-2.14-.18c-11.66-1.85-12.58-16.5-12.58-21l18.47,7.23a53.25,53.25,0,0,0-3.72,12.33A8.94,8.94,0,0,0,195.87,171Z" style="fill: rgb(38, 50, 56); transform-origin: 190.385px 160.64px;" id="elufrm6glt1f" class="animable"></path><path d="M183.77,123.88c-4.17,6.47-6.22,28-2.48,34,5.43,8.69,17.21,12.71,25.32,5.52,7.86-7,10-35.06,5.59-40.81C205.64,114.12,189.93,114.32,183.77,123.88Z" style="fill: rgb(235, 148, 129); transform-origin: 196.895px 141.787px;" id="eli6gkl2zcn7" class="animable"></path><path d="M197.08,139.47a17.71,17.71,0,0,0,1.92-.26,3.19,3.19,0,0,0,1.9-.63,1,1,0,0,0,.09-1.21,2.48,2.48,0,0,0-2.39-.76,3.66,3.66,0,0,0-2.36,1.11A1.06,1.06,0,0,0,197.08,139.47Z" style="fill: rgb(166, 166, 166); transform-origin: 198.568px 138.01px;" id="elyfeh7dxjox" class="animable"></path><path d="M211.79,141.57a18.57,18.57,0,0,1-1.79-.72,3.05,3.05,0,0,1-1.69-1.08,1,1,0,0,1,.21-1.19,2.44,2.44,0,0,1,2.49-.15,3.6,3.6,0,0,1,2,1.65A1.06,1.06,0,0,1,211.79,141.57Z" style="fill: rgb(166, 166, 166); transform-origin: 210.658px 139.881px;" id="elqg3bgh22w3" class="animable"></path><path d="M196.09,156.5c.3.38.59.89,1.11,1a3.81,3.81,0,0,0,1.6-.16.05.05,0,0,1,0,.08,2,2,0,0,1-1.93.55,1.55,1.55,0,0,1-1-1.42C195.93,156.46,196,156.45,196.09,156.5Z" style="fill: rgb(38, 50, 56); transform-origin: 197.345px 157.251px;" id="elmg50ncj5m6l" class="animable"></path><path d="M198.16,152.37a5,5,0,0,0,3,2.61,6.49,6.49,0,0,0,1.76.3,1.38,1.38,0,0,0,.35,0h.32a.36.36,0,0,0,.33-.29h0a.71.71,0,0,0,0-.15h0v-.13c.17-1.1.28-2.81.28-2.81.38.26,2.33,1.45,2.38.87.32-4.85.68-10.24,0-15.13a.14.14,0,0,0-.27,0c-.49,4.65-.17,9.35-.59,14a9.1,9.1,0,0,0-2.24-1c-.16,0-.15,3.3-.26,3.79l0,.06c-1.9,0-3.24-.75-4.89-2.23C198.21,152.16,198.09,152.24,198.16,152.37Z" style="fill: rgb(38, 50, 56); transform-origin: 202.553px 146.414px;" id="el5x9jqrceqpi" class="animable"></path><path d="M200,143.52c0-.06-.12,0-.13.11-.18,1.43-.63,3.05-2,3.31,0,0,0,.08,0,.09C199.52,147.05,200.1,144.91,200,143.52Z" style="fill: rgb(38, 50, 56); transform-origin: 198.94px 145.263px;" id="elifyyl68wkzd" class="animable"></path><path d="M199,141.82c-2.27-.54-3.18,4-1.08,4.54S200.9,142.27,199,141.82Z" style="fill: rgb(38, 50, 56); transform-origin: 198.393px 144.09px;" id="el1bvbp58sn" class="animable"></path><path d="M208.4,144.61c0-.05.1.09.09.15-.34,1.41-.49,3.08.69,3.81,0,0,0,.1,0,.08C207.64,148.11,207.86,145.89,208.4,144.61Z" style="fill: rgb(38, 50, 56); transform-origin: 208.588px 146.626px;" id="el3086q1lhii9" class="animable"></path><path d="M210,143.4c2.31.3,1.54,4.9-.6,4.63S208,143.15,210,143.4Z" style="fill: rgb(38, 50, 56); transform-origin: 209.758px 145.716px;" id="el3f6w2q4ocl" class="animable"></path><g id="elp9tnv47wpik"><g style="opacity: 0.2; transform-origin: 200.285px 153.325px;" class="animable"><path d="M200.64,149c-.79,3.32-4.29,5.25-7.47,5.64,3-1.08,6-2.67,7.47-5.64Z" id="elkgwwm3k5hla" class="animable" style="transform-origin: 196.905px 151.82px;"></path><path d="M205.63,151.29c.1,2.27.38,4.52,1.77,6.36-2-1.37-2.39-4.18-1.77-6.36Z" id="eltoiuh9l0qr" class="animable" style="transform-origin: 206.38px 154.47px;"></path></g></g><path d="M179,142.69c3.11,1.26,6.45-3.11,7.49-5s1.86-10.82,3.75-13.61a6.72,6.72,0,0,1,7.9-2.72c2.55,1.09,5.58,4.94,7.55,5s2.9-4.08,4.26-3.92c3,.36,4.35,8.33,4.53,11.64,0,0,3.1-14.26-12-17.52-13.8-3-19.35,5-21,9C178.19,133.3,179,142.69,179,142.69Z" style="fill: rgb(166, 166, 166); transform-origin: 196.827px 129.408px;" id="el60sikm724n" class="animable"></path><path d="M194.93,150.64a6.71,6.71,0,1,1,8.5-6.32h0a6.71,6.71,0,0,1-6.85,6.56A6.92,6.92,0,0,1,194.93,150.64Zm3.35-12.06a5.55,5.55,0,0,0-1.43-.21,5.81,5.81,0,1,0,1.43.21Z" style="fill: rgb(55, 71, 79); transform-origin: 196.722px 144.173px;" id="el9h3rqxsnm1v" class="animable"></path><path d="M210.15,152.92c-2.47-.69-4-3.84-3.47-7.3a8,8,0,0,1,2.12-4.41,4.17,4.17,0,0,1,7.07,1.1,8,8,0,0,1,.67,4.85c-.57,3.65-3.24,6.28-6,5.86Zm2.69-12.2-.34-.07a3.57,3.57,0,0,0-3.07,1.19,7.18,7.18,0,0,0-1.87,3.92c-.49,3.16.92,6,3.16,6.37s4.44-1.95,4.94-5.11a7.18,7.18,0,0,0-.59-4.31A3.71,3.71,0,0,0,212.84,140.72Z" style="fill: rgb(55, 71, 79); transform-origin: 211.618px 146.386px;" id="el5jmcgaxqj7x" class="animable"></path><path d="M203.09,145.05l-.46-.76c1.13-.69,3.63-1.46,5,.52l-.74.5C205.66,143.53,203.19,145,203.09,145.05Z" style="fill: rgb(55, 71, 79); transform-origin: 205.13px 144.428px;" id="elmaxhv15j5i" class="animable"></path><path d="M173.3,142.16l-.72-.53c.24-.33,2.47-3.29,4.49-3.31s13.6,3,14.1,3.08l-.22.87c-3.36-.85-12.41-3.06-13.87-3.05S173.9,141.35,173.3,142.16Z" style="fill: rgb(55, 71, 79); transform-origin: 181.875px 140.295px;" id="el4i1xsrigfi" class="animable"></path><path d="M183.42,141.8s-2.91-7.88-6.36-7-2.48,11.43.72,13.68a3.72,3.72,0,0,0,5.33-.67Z" style="fill: rgb(235, 148, 129); transform-origin: 179.153px 142.021px;" id="elyzpfeiulndo" class="animable"></path><path d="M177.41,137.81a0,0,0,0,0,0,.09c2.22,1.66,2.92,4.31,3.21,6.94a2.05,2.05,0,0,0-2.83-1.33c-.08,0,0,.15,0,.15a2.29,2.29,0,0,1,2.24,1.42,10.45,10.45,0,0,1,.65,2.28c.06.25.49.24.47,0v-.07C182,144.1,180.73,139,177.41,137.81Z" style="fill: rgb(38, 50, 56); transform-origin: 179.408px 142.677px;" id="elxnri42pl8o" class="animable"></path><g id="elmfi4gg91bn9"><g style="opacity: 0.2; transform-origin: 204.71px 133.927px;" class="animable"><path d="M204.27,134.22a16.13,16.13,0,0,0,2.29.4c.79,0,1.57-.06,2.36,0a12.56,12.56,0,0,1,4.22,1.36c.12.05.09.13,0,.08a11.07,11.07,0,0,0-4.52-1.08,14.07,14.07,0,0,1-3.83-.3c-2.87-.72-5.77-1.06-8.59,0,0,0,0,0,0,0A13.93,13.93,0,0,1,204.27,134.22Z" id="elz0auxawwbm9" class="animable" style="transform-origin: 204.71px 134.953px;"></path><path d="M204.42,132.15a17.72,17.72,0,0,0,2.18.37c.74,0,1.49-.05,2.23,0a12,12,0,0,1,4,1.28c.11.05.09.13,0,.08a10.47,10.47,0,0,0-4.29-1,13,13,0,0,1-3.63-.29c-2.72-.68-5.47-1-8.14,0,0,0,0,0,0,0A13.14,13.14,0,0,1,204.42,132.15Z" id="elg38z4j4m18k" class="animable" style="transform-origin: 204.838px 132.837px;"></path></g></g><path d="M196.14,169.5l-5.35,11.44L176,165.76l-4.5,4.57s14.1,23.82,14.23,22.77l5.43-9.84,7.06,7.2,0-17.5Z" style="fill: rgb(235, 235, 235); transform-origin: 184.86px 179.447px;" id="ely72eymfku2" class="animable"></path><path d="M198.8,181.81c-.1-2.89-.11-5.8-.34-8.68,0-.1-.18-.15-.21,0-.71,2.76-.29,13.81-.4,16.45l0,0c-.29-.32-6.55-6.35-6.62-6.26-1.16,1.55-5.14,8.72-5.42,9.37-2.23-3.78-11.72-18.72-14.39-22.31-.08-.1-.25,0-.19.09,2,4,14.2,23.69,14.39,23.64a110.53,110.53,0,0,0,5.68-10.4c1,1.3,7.34,8.08,7.38,7.66A86.05,86.05,0,0,0,198.8,181.81Z" style="fill: rgb(38, 50, 56); transform-origin: 185.049px 182.224px;" id="el5e9bvujz43" class="animable"></path><g id="el72q4iqewcrr"><path d="M227.89,199.32s16.51-7.64,16.5-17.84-21.46-16.74-21.48-24.72,9.33-12.68,9.33-12.68-14.75,5.06-14.74,15.15,14.16,16.9,15.52,23.32C234.91,191.46,227.89,199.32,227.89,199.32Z" style="fill: rgb(235, 235, 235); opacity: 0.6; transform-origin: 230.945px 171.7px;" class="animable"></path></g><g id="elr0pfec35qji"><path d="M228.7,199.32s-16.53-6-16.54-14,21.41-13.23,21.4-19.5-9.36-9.94-9.36-9.94S239,159.84,239,167.77s-16.21,13.41-17.36,19.86S228.7,199.32,228.7,199.32Z" style="fill: rgb(235, 235, 235); opacity: 0.6; transform-origin: 225.58px 177.6px;" class="animable"></path></g><g id="el5gzdi1ku9hc"><rect x="220.24" y="224.98" width="15.72" height="2.45" style="fill: rgb(255, 114, 94); transform-origin: 228.1px 226.205px; transform: rotate(-0.09deg);" class="animable"></rect></g><g id="elxwfqrleoc4"><rect x="220.24" y="224.98" width="15.72" height="2.45" style="fill: rgb(255, 255, 255); opacity: 0.7; transform-origin: 228.1px 226.205px; transform: rotate(-0.09deg);" class="animable"></rect></g><g id="eljin3y0189pi"><rect x="220.24" y="224.98" width="15.72" height="1.62" style="opacity: 0.1; transform-origin: 228.1px 225.79px; transform: rotate(-0.09deg);" class="animable"></rect></g><path d="M201.57,218.43A8.67,8.67,0,0,0,212,221.74a11.07,11.07,0,0,0,2.22-1.17l-2-3a7.16,7.16,0,0,1-1.18.67,5.21,5.21,0,0,1-6.58-1.92c-2.16-3-2.94-9.94-.76-12.6.14-.2.77-.51,3.31,0,.46.11,1,.23,1.59.39a6.72,6.72,0,0,0,1.44.31l.06-1.78.17-1.77c-.16,0-.42-.11-.75-.2A23.88,23.88,0,0,0,206,200c-1.87-.19-3.82,0-5,1.51C197.42,205.85,198.87,214.64,201.57,218.43Z" style="fill: rgb(255, 114, 94); transform-origin: 206.545px 211.142px;" id="elfvqqjhixnqs" class="animable"></path><g id="elzi2xm2dhdtl"><path d="M201.57,218.43A8.67,8.67,0,0,0,212,221.74a11.07,11.07,0,0,0,2.22-1.17l-2-3a7.16,7.16,0,0,1-1.18.67,5.21,5.21,0,0,1-6.58-1.92c-2.16-3-2.94-9.94-.76-12.6.14-.2.77-.51,3.31,0,.46.11,1,.23,1.59.39a6.72,6.72,0,0,0,1.44.31l.06-1.78.17-1.77c-.16,0-.42-.11-.75-.2A23.88,23.88,0,0,0,206,200c-1.87-.19-3.82,0-5,1.51C197.42,205.85,198.87,214.64,201.57,218.43Z" style="fill: rgb(255, 255, 255); opacity: 0.7; transform-origin: 206.545px 211.142px;" class="animable"></path></g><g id="elpe1qj87alc"><path d="M212.24,217.61a7.16,7.16,0,0,1-1.18.67l1,3.46a11.07,11.07,0,0,0,2.22-1.17Z" style="opacity: 0.1; transform-origin: 212.67px 219.675px;" class="animable"></path></g><g id="el7alyk6ohm74"><path d="M206,200l1.06,3.79c.46.11,1,.23,1.59.39a6.72,6.72,0,0,0,1.44.31l.06-1.78.17-1.77c-.16,0-.42-.11-.75-.2A23.88,23.88,0,0,0,206,200Z" style="opacity: 0.1; transform-origin: 208.16px 202.245px;" class="animable"></path></g><path d="M249,195.29s-1.87,16-5.11,22.78-7.79,7.5-10.62,7.51H223c-2.82,0-7.37-.74-10.64-7.47s-5.17-22.76-5.17-22.76Z" style="fill: rgb(255, 114, 94); transform-origin: 228.095px 210.435px;" id="el69ive0p5v68" class="animable"></path><g id="elpvlhh01d79k"><path d="M249,195.29s-1.87,16-5.11,22.78-7.79,7.5-10.62,7.51H223c-2.82,0-7.37-.74-10.64-7.47s-5.17-22.76-5.17-22.76Z" style="fill: rgb(255, 255, 255); opacity: 0.7; transform-origin: 228.095px 210.435px;" class="animable"></path></g><g id="el19y6adxakwi"><g style="opacity: 0.1; transform-origin: 228.075px 210.65px;" class="animable"><path d="M246.75,208.6c-.32,1.48-.67,2.94-1.06,4.31l-35.21.06c-.39-1.38-.75-2.84-1.08-4.31Z" id="elpp7uf8ra6r" class="animable" style="transform-origin: 228.075px 210.785px;"></path><path d="M245.21,214.54c-.25.77-.49,1.49-.76,2.16l-32.72.05c-.27-.66-.52-1.39-.76-2.15Z" id="elelublv6z3h" class="animable" style="transform-origin: 228.09px 215.645px;"></path><path d="M247.56,204.55c-.13.7-.27,1.42-.42,2.15l-38.13.06c-.16-.73-.29-1.45-.42-2.15Z" id="ela1ele6re0a6" class="animable" style="transform-origin: 228.075px 205.655px;"></path></g></g><path d="M121.11,260.51c8.36,4.07,23-1.08,58-12.47,4.85-1.57,1.68-39.42-3.59-38-6.63,1.78-32,10.14-33.76,11C126.82,228.16,115.44,257.75,121.11,260.51Z" style="fill: rgb(235, 148, 129); transform-origin: 150.568px 235.946px;" id="elob3uh7r42ip" class="animable"></path><path d="M218.9,210c.11,4.42-10.79,3.77-10.79,3.77a8.1,8.1,0,0,1,3.4,4.37c.89,3.24-3.8,6-3.8,6a10.08,10.08,0,0,1,2.86,5.19c.53,3.18-3.79,6.69-3.79,6.69a9.14,9.14,0,0,1-.36,6.13c-4,8.52-28.33,9.11-35.31,7.81l-10-34.61s20.12-13.6,30-14.2C196.62,200.8,218.73,203.21,218.9,210Z" style="fill: rgb(235, 148, 129); transform-origin: 190.005px 225.802px;" id="elwfcdjsll3qm" class="animable"></path><path d="M208,213.6c-5.8-1.56-12-1.73-17.91-1.83a.1.1,0,0,0,0,.2c5.91.45,12,1.64,17.87,1.91A.14.14,0,0,0,208,213.6Z" style="fill: rgb(38, 50, 56); transform-origin: 199.055px 212.826px;" id="elk8bkk8yqdma" class="animable"></path><path d="M207.62,224a15.54,15.54,0,0,0-4.09-.15c-1.45,0-2.9.12-4.35.22-2.9.19-5.79.45-8.68.8-.12,0-.13.21,0,.2,2.89-.19,5.78-.33,8.68-.39,1.45,0,2.9-.06,4.34-.07a18.71,18.71,0,0,0,4.1-.22A.2.2,0,0,0,207.62,224Z" style="fill: rgb(38, 50, 56); transform-origin: 199.091px 224.425px;" id="elu9y0cno9yp" class="animable"></path><path d="M206.66,236a10.9,10.9,0,0,0-3.69.07l-4,.32c-2.64.2-5.28.4-7.92.51-.14,0-.14.21,0,.21,2.69-.1,5.38-.16,8.07-.28l4-.2a10.22,10.22,0,0,0,3.57-.5S206.72,236,206.66,236Z" style="fill: rgb(38, 50, 56); transform-origin: 198.821px 236.493px;" id="eltad8b0dc7g8" class="animable"></path><path d="M168.66,208.22l-9.44,53.21s-34,4.66-40.69-1c-4.74-4.05,6.31-32.52,22.94-40.38Z" style="fill: rgb(255, 114, 94); transform-origin: 143.043px 235.727px;" id="els0g587fddk" class="animable"></path><path d="M125.17,236.27c1.29-3.39,6.76-11.57,16.3-16.26.09,0,.17.08.09.13-6.77,4.18-14.74,13-16.26,16.2C125.26,236.43,125.14,236.36,125.17,236.27Z" style="fill: rgb(38, 50, 56); transform-origin: 133.379px 228.196px;" id="elvl51l0fnpi" class="animable"></path><path d="M151.07,254.93c.51-5.2,1.29-10.36,2.09-15.52s1.58-10.34,2.51-15.49c.52-2.9,1-5.82,1.65-8.71,0-.07.15-.06.14,0-.5,5.19-1.27,10.36-2,15.52s-1.58,10.34-2.44,15.5c-.49,2.91-1,5.82-1.66,8.71C151.3,255.1,151.06,255.08,151.07,254.93Z" style="fill: rgb(38, 50, 56); transform-origin: 154.265px 235.106px;" id="el0683q9i2dj2m" class="animable"></path><path d="M168.46,207.81a46.65,46.65,0,0,0-5.71,2.13c-1.87.79-3.74,1.6-5.59,2.44-3.69,1.65-11.7,4.75-17.86,8.81-.06.05.5.15.57.1,2.83-2.08,26.61-11.72,28.42-12.73,0,.15-.51,3.55-.48,3.71s.18.16.23,0c.12-.29.68-3.81.78-4.1A.3.3,0,0,0,168.46,207.81Z" style="fill: rgb(38, 50, 56); transform-origin: 154.062px 214.553px;" id="elft038obaym" class="animable"></path><path d="M160.73,252.93c-.36,2.94-.78,5.87-1.21,8.8-4.51.69-9,1.17-13.59,1.52-6.68.44-13.46.69-20.11-.36-.73-.14-1.46-.31-2.19-.47,5.91.74,11.86.39,17.78.1s11.86-.85,17.76-1.43l-.29.28c.59-2.82,1.19-5.64,1.85-8.44Z" style="fill: rgb(38, 50, 56); transform-origin: 142.18px 258.28px;" id="elt7yhtqkqsz" class="animable"></path><path d="M413.29,269.8c-9.55-8.55-49.27-24.06-51.29-25-1.92-.63-17.37-2.58-17.37-2.58-.45.09-41.05-18.21-41.05-18.21l-13.47,47.37L339,286s41.53,14.49,53.76,14.41C400.73,300.33,418.61,274.57,413.29,269.8Z" style="fill: rgb(235, 148, 129); transform-origin: 352.186px 262.21px;" id="el9fj3p5xnns" class="animable"></path><path d="M392.76,300.39C380.53,300.47,339,286,339,286l-10.61-3.17,9.79-43.36c3.75,1.65,6.28,2.74,6.44,2.74,0,0,15.46,1.95,17.37,2.58,2,1,41.75,16.48,51.3,25C418.61,274.57,400.73,300.33,392.76,300.39Z" style="fill: rgb(235, 235, 235); transform-origin: 371.326px 269.93px;" id="el5pxgxwma209" class="animable"></path><path d="M392.76,300.39C380.53,300.47,339,286,339,286l-3.62-1.08c1.19-3.35,4.26-12.11,5.58-16.68,1.67-5.74,3.66-26,3.66-26s15.46,1.95,17.37,2.58c2,1,41.75,16.48,51.3,25C418.61,274.57,400.73,300.33,392.76,300.39Z" style="fill: rgb(255, 114, 94); transform-origin: 374.821px 271.315px;" id="ele02vfmobkpa" class="animable"></path><path d="M388.88,297.12c-1.42-7.28,0-14.86,2.69-19.4,2.55-4.35,6.48-8.37,11.36-9,.14,0,.2.32.06.37-8.86,3.28-15.11,15.58-13.82,27.93C389.2,297.32,388.93,297.37,388.88,297.12Z" style="fill: rgb(38, 50, 56); transform-origin: 395.695px 283px;" id="elm6tatep8v" class="animable"></path><path d="M355.28,280.9c-.51-6.25,1.21-13.66,6.07-17.9.18-.16.42.11.33.3A86.65,86.65,0,0,0,356.06,281,.4.4,0,0,1,355.28,280.9Z" style="fill: rgb(38, 50, 56); transform-origin: 358.447px 272.114px;" id="el0b20k3a6fta5" class="animable"></path><path d="M359.73,283.05c-.51-6.26,1.21-13.67,6.07-17.91.19-.16.42.11.33.3a87.28,87.28,0,0,0-5.62,17.66A.4.4,0,0,1,359.73,283.05Z" style="fill: rgb(38, 50, 56); transform-origin: 362.897px 274.241px;" id="eljscuor39yr" class="animable"></path><path d="M364.18,285.19c-.51-6.26,1.21-13.67,6.07-17.91.19-.16.42.11.33.3A87.28,87.28,0,0,0,365,285.24.4.4,0,0,1,364.18,285.19Z" style="fill: rgb(38, 50, 56); transform-origin: 367.347px 276.428px;" id="elx87it5i2cd" class="animable"></path><path d="M368.63,287.33c-.51-6.26,1.21-13.67,6.07-17.91.19-.16.42.11.33.3a87.28,87.28,0,0,0-5.62,17.66A.4.4,0,0,1,368.63,287.33Z" style="fill: rgb(38, 50, 56); transform-origin: 371.797px 278.521px;" id="eld887d526vpt" class="animable"></path><path d="M346.38,284c4.56-3.13,7.6-8.13,10.94-12.41a.77.77,0,0,0-.45-1.16.16.16,0,0,0-.16-.21A33,33,0,0,0,340.36,275c-2.84,1.8-5.64,5.65-3.19,9C339.48,287.07,343.72,285.78,346.38,284Zm-5.21,0c-6.78-1-1.19-6.87,1-8.11a35.19,35.19,0,0,1,4.35-2,98.55,98.55,0,0,1,9.49-3c-1.77,2-3.35,4.14-5.05,6.21C348.9,279.46,344.91,284.5,341.17,284Z" style="fill: rgb(38, 50, 56); transform-origin: 346.837px 278.035px;" id="elue4c6ubarf" class="animable"></path><path d="M354.18,247.14c-4.12.25-5.27,4.87-4.82,8.21a32.87,32.87,0,0,0,6.84,15.59.16.16,0,0,0,.27,0,.76.76,0,0,0,1.17-.4c1.14-5.32,3-10.86,2.48-16.36C359.81,251,358.08,246.89,354.18,247.14Zm3.53,15c-.49,2.63-1.11,5.21-1.51,7.86a98.31,98.31,0,0,1-3.8-9.2,37.14,37.14,0,0,1-1.23-4.66c-.43-2.44.47-10.48,5.6-5.94C359.6,252.7,358.31,259,357.71,262.13Z" style="fill: rgb(38, 50, 56); transform-origin: 354.739px 259.105px;" id="eliopmbnyiyn" class="animable"></path><path d="M361.24,245.27c12.15,5.26,25.2,11.15,37.16,16.81,4.34,2.25,8.67,4.42,12.8,7.05a4.88,4.88,0,0,1,1.41,1.22,4.29,4.29,0,0,1,.34,1.4c.07,4.09-1.86,7.68-3.65,11.19-3.63,6.66-8.94,13.41-16.12,16.37a10.82,10.82,0,0,0,2.55-1.37,40.61,40.61,0,0,0,12.9-15.36c1.63-3.51,3.86-7.46,3.31-11.39-.15-.71-.69-.85-1.25-1.29-8.59-5.26-19.33-10.12-28.48-14.48-5.23-2.48-15.77-7.59-21-10.15Z" style="fill: rgb(38, 50, 56); transform-origin: 387.081px 272.29px;" id="elhrwh6ugrubs" class="animable"></path><path d="M140.6,273.28s0,32.71,11.64,42.85c9.79,8.51,33.29,17.1,57,6.65C229,314,254,271,259.35,266.57c1.66-1.38,32.66,13.26,65.38,22.87l11.5-58.65c-5.16-1-79.55-27.83-94.66-25.78-23.73,3.23-58.28,58.93-58.28,58.93Z" style="fill: rgb(38, 50, 56); transform-origin: 238.415px 266.245px;" id="ele0x4kqdc0o" class="animable"></path><path d="M170.68,268.34c0-.17-.28-.12-.28,0a19.45,19.45,0,0,1-4.4,12.37c-3.24,3.83-8,6-12.35,8.21-.42.22-.07.53.36.4a36.55,36.55,0,0,0,7.62-3,18.76,18.76,0,0,0,5.75-4.89A17.08,17.08,0,0,0,170.68,268.34Z" style="fill: rgb(55, 71, 79); transform-origin: 162.179px 278.791px;" id="elx7v8tmp13in" class="animable"></path><path d="M312.85,283.12c2.43-10.4,1.87-7.38,4.19-17.8,1.13-5.11,6.89-30.74,7.16-35.67a.1.1,0,0,0-.2,0c-1.77,4.61-7,30.36-8,35.48-2.13,10.47-1.41,7.49-3.43,18A.15.15,0,1,0,312.85,283.12Z" style="fill: rgb(55, 71, 79); transform-origin: 318.381px 256.439px;" id="elc1b8r6ufbxp" class="animable"></path><path d="M183.76,263.76c-2.91,4.07-5.27,8.31-8.26,12.32,1.74-4.63,4.35-9.2,8.26-12.32Z" style="fill: rgb(55, 71, 79); transform-origin: 179.63px 269.92px;" id="el6v8cw67txj2" class="animable"></path><path d="M145.35,275.61c.66,4.72,1.43,9.41,2.34,14.08a92.13,92.13,0,0,0,3.55,13.77,14.58,14.58,0,0,0,3.89,5.76c9.69,8.8,27.18,13.12,39.73,9.08,17.24-6.58,33-30.8,43.29-45.86,2.63-4,5.18-8,7.83-11.94.67-1,1.35-2,2.08-2.93.54-.7,1.37-1.82,2.45-1.6a38.78,38.78,0,0,1,7.82,2.27c8.92,3.35,17.66,7.11,26.49,10.67s17.6,7.28,26.8,9.75c-9.24-2.3-18.12-5.86-27-9.26-11.09-4.16-21.92-9.33-33.33-12.45a2.84,2.84,0,0,0-1.44,0,6.51,6.51,0,0,0-1.09,1.2c-3.49,4.79-6.53,9.91-9.83,14.85-10.33,15.32-26.16,39.5-43.79,46.17-12.82,4.13-30.61-.43-40.42-9.49-3.7-3.28-4.84-8.28-5.9-12.89-1.55-7-2.59-14.05-3.47-21.14Z" style="fill: rgb(55, 71, 79); transform-origin: 228.485px 288.323px;" id="ellhq2kmablhd" class="animable"></path><path d="M326.16,282.14l-1.32,7.33,0,.11-.12,0c-11.26-3.13-22.36-6.86-33.28-11-8.77-3.25-21.8-9-30.69-11.44a3.58,3.58,0,0,0-1.08-.1c0-.06-.09.07-.09.07a57.34,57.34,0,0,0-5.61,7.24c-11.72,16.53-23.4,34.17-40.21,46,14.1-10.52,24.35-25.12,34.45-39.31,2.46-3.44,6.29-9.29,8.86-12.55a17.82,17.82,0,0,1,1.89-2.12.84.84,0,0,1,.36-.22,3.28,3.28,0,0,1,1.62.05,51.24,51.24,0,0,1,6.34,2c5.58,2,18.77,7.41,24.47,9.63,10.6,4.39,22.53,8.13,32.89,11.69l1.54-7.28Z" style="fill: rgb(55, 71, 79); transform-origin: 269.97px 293.211px;" id="eljjbkox9d27" class="animable"></path></g><g id="freepik--Plant--inject-338" class="animable" style="transform-origin: 95.9495px 358.866px;"><path d="M94.24,356.52c-6.6-17.11-19.88-26.74-36-23.42S37.73,358.2,49,364.76,73.47,356.1,80,353.29,94.24,356.52,94.24,356.52Z" style="fill: rgb(255, 114, 94); transform-origin: 68.4801px 349.418px;" id="el1pcx4371ijd" class="animable"></path><path d="M98.26,400.92c.13-2,.22-4,.32-6,.19-4,.4-7.93.58-11.9.35-7.26.17-14.43-2.26-21.35A32.68,32.68,0,0,0,85.46,346,26.52,26.52,0,0,0,79,342.58a15.58,15.58,0,0,0-7.42-4.94,32,32,0,0,0-11.06-1.22c-.14,0-.15.22,0,.21A26.85,26.85,0,0,1,71,338.27a22.46,22.46,0,0,1,4.09,2A20.08,20.08,0,0,1,77.37,342a22.65,22.65,0,0,0-9.64-.72,20.49,20.49,0,0,0-3.44.82,9.34,9.34,0,0,0-2.6-.45,15.41,15.41,0,0,0-3.46.2,25.59,25.59,0,0,0-6.73,2.28c-.12,0,0,.24.1.18a24.24,24.24,0,0,1,6.53-1.84,20.12,20.12,0,0,1,3.29-.2c.61,0,1.22.09,1.82.16a21,21,0,0,0-11.06,9.3c-.07.11.11.23.17.11,2.82-5.14,8.17-8.36,13.88-9.31.35-.06.71-.07,1.07-.11A12.74,12.74,0,0,0,67,344c-.18.79-.38,1.58-.61,2.35a41.26,41.26,0,0,1-1.69,4.71,37.46,37.46,0,0,1-2.31,4.5,21.78,21.78,0,0,1-3,4.27c-.11.11.06.26.15.14,1.08-1.41,2.29-2.68,3.29-4.15a33.65,33.65,0,0,0,2.53-4.4,32.11,32.11,0,0,0,1.82-4.81c.25-.87.46-1.75.64-2.64a5.94,5.94,0,0,0,.24-1.62,22,22,0,0,1,5.61.36c-1,3.86-2.13,7.88-4.62,11.1-.08.11.1.23.18.12a46.07,46.07,0,0,0,3.18-5.38,21,21,0,0,0,1.85-5.72,26,26,0,0,1,9,3.89,30.65,30.65,0,0,1,11.18,14.53c2.45,6.33,3.08,13,2.93,19.71-.19,8.44-.8,16.9-.67,25.35,0,.55.86.81,1,.2A30.18,30.18,0,0,0,98.26,400.92Z" style="fill: rgb(38, 50, 56); transform-origin: 75.3732px 371.607px;" id="eltnxavr3f6b" class="animable"></path><path d="M84.43,344.6a9.32,9.32,0,0,0-1.67-1.83,25.5,25.5,0,0,0-1.9-1.71,15.13,15.13,0,0,0-4.36-2.49.1.1,0,1,0-.07.19,12.31,12.31,0,0,1,4.3,2.59c.62.54,1.22,1.13,1.8,1.72a11.06,11.06,0,0,0,1.7,1.72A.14.14,0,0,0,84.43,344.6Z" style="fill: rgb(38, 50, 56); transform-origin: 80.4086px 341.691px;" id="elskl0xe1s0yj" class="animable"></path><path d="M58.41,348.39a51.61,51.61,0,0,0-4.08,4.54,29.27,29.27,0,0,0-3.18,5.18c0,.05.06.09.09.05a64.58,64.58,0,0,1,7.31-9.61C58.65,348.45,58.51,348.3,58.41,348.39Z" style="fill: rgb(38, 50, 56); transform-origin: 54.8672px 353.269px;" id="elnobqt3d3y4h" class="animable"></path><path d="M75.75,348.23a11.51,11.51,0,0,1-1.16,2.89,19,19,0,0,1-1.74,2.51c0,.05,0,.12.08.07a10.74,10.74,0,0,0,3-5.4C76,348.17,75.78,348.1,75.75,348.23Z" style="fill: rgb(38, 50, 56); transform-origin: 74.3968px 350.939px;" id="elq3inah9u3k" class="animable"></path><path d="M93.14,356.8s10.26-15.09,32.5-11.69c21.15,3.22,33.61,40.61,13,46.75s-19.62-29.4-27.72-34.8C104.93,353.09,96.93,354.64,93.14,356.8Z" style="fill: rgb(255, 114, 94); transform-origin: 121.159px 368.591px;" id="eljihus25cd7q" class="animable"></path><path d="M144.1,364.64a43.69,43.69,0,0,0-4.76-3.11,19.92,19.92,0,0,0-5-2,27.79,27.79,0,0,0-10.13-8.21c.22,0,.43-.07.65-.09a33.7,33.7,0,0,1,3.48-.23,19.39,19.39,0,0,1,6.87,1.17.11.11,0,0,0,.07-.2,31.2,31.2,0,0,0-6.89-1.52,18.72,18.72,0,0,0-3.43,0c-.62.05-1.23.14-1.83.24l-.35.06a29.08,29.08,0,0,0-6.48-1.84l.6-.22a31.71,31.71,0,0,1,3.2-.77,25.23,25.23,0,0,1,6.55-.4c.13,0,.15-.2,0-.2a40.8,40.8,0,0,0-6.63.23,27.23,27.23,0,0,0-5.45,1.13,29.9,29.9,0,0,0-4-.16c-7.65.25-15.74,3.73-20,10.35s-4.51,15.06-4.77,22.69a169.6,169.6,0,0,0,1.56,31.85c.1.62,1,.44.94-.16-.39-9-.75-18-.57-27,.09-4.18.22-8.38.59-12.54a36.7,36.7,0,0,1,2.25-10.45,18.71,18.71,0,0,1,6.78-8.49,25,25,0,0,1,10.21-4,28.5,28.5,0,0,1,9.88.18,6.33,6.33,0,0,0,.09,1.94,10.75,10.75,0,0,0,.66,2.36,13.31,13.31,0,0,0,1.07,2.05c.46.72,1,1.35,1.53,2,.08.11.25,0,.16-.13a9.94,9.94,0,0,1-2-4.18,16.9,16.9,0,0,1-.43-2.21c-.07-.56-.07-1.13-.13-1.69a29.06,29.06,0,0,1,9.92,4.32c.57.38,1.11.79,1.65,1.22a10.52,10.52,0,0,0-1.68,2.42,21.58,21.58,0,0,0-1.69,3.61,29.63,29.63,0,0,0-1.44,7.76c0,.13.2.15.2,0a22.4,22.4,0,0,1,2-7.4,30.9,30.9,0,0,1,1.69-3.35c.33-.55.68-1.1,1-1.63.19-.29.4-.58.58-.89a30.14,30.14,0,0,1,6.86,8.26l0,0a14.65,14.65,0,0,0-2.29,3.87,34.87,34.87,0,0,0-1.72,4.53,74.51,74.51,0,0,0-1.93,9.11.11.11,0,0,0,.21,0,37.75,37.75,0,0,1,2.43-9c.55-1.42,1.14-2.82,1.77-4.21a36.88,36.88,0,0,0,1.76-4,27.84,27.84,0,0,1,3.26,9.94c0,.13.23.09.21,0a35.47,35.47,0,0,0-6.08-15.17c1.38.47,2.76.92,4.1,1.51a22.29,22.29,0,0,1,4.79,2.85C144.08,364.9,144.21,364.72,144.1,364.64Z" style="fill: rgb(38, 50, 56); transform-origin: 114.884px 380.536px;" id="el5ika9fbvscv" class="animable"></path><path d="M128.13,366.66c-.5,2.21-1.16,4.37-1.59,6.59a24.92,24.92,0,0,0-.48,6.5.05.05,0,0,0,.1,0,62.56,62.56,0,0,1,2.17-13A.1.1,0,1,0,128.13,366.66Z" style="fill: rgb(38, 50, 56); transform-origin: 127.179px 373.198px;" id="el2569c1du07c" class="animable"></path><path d="M141.57,360.26a11.73,11.73,0,0,0-3-1.85,20.57,20.57,0,0,0-3.44-.93c-.13,0-.16.19,0,.2a12.93,12.93,0,0,1,3.32,1.09,24,24,0,0,1,3.11,1.6A.07.07,0,0,0,141.57,360.26Z" style="fill: rgb(38, 50, 56); transform-origin: 138.307px 358.925px;" id="elq2p0fhtx2s" class="animable"></path><path d="M105.17,340s2.1-25.65,21.17-34c15.93-6.94,25,11,13.78,21.91C131,336.83,116.41,332.83,105.17,340Z" style="fill: rgb(255, 114, 94); transform-origin: 125.138px 322.224px;" id="el7bc10w401zo" class="animable"></path><path d="M136.6,311a80.12,80.12,0,0,0-8.48,4,62.68,62.68,0,0,0-6.59,4.37c.32-.65.59-1.33.91-2,.5-1,1-2,1.62-2.9a27.73,27.73,0,0,1,4.2-5.32c.1-.09,0-.24-.15-.14a42.48,42.48,0,0,0-4.42,5.14,30.05,30.05,0,0,0-1.81,2.91,11.37,11.37,0,0,0-1.28,3l-.21.15a62.91,62.91,0,0,0-9.11,8.91c0-.25.1-.5.17-.73.36-1.25.74-2.49,1.16-3.73a31.7,31.7,0,0,1,3.44-7.48c.07-.11-.11-.22-.18-.1a58,58,0,0,0-4,7.3,26.56,26.56,0,0,0-1.32,3.79,15.33,15.33,0,0,0-.62,2.57c-.83,1.06-1.65,2.12-2.42,3.21-8.19,11.66-12.3,25.76-13.28,39.86A118.44,118.44,0,0,0,94,386.49a79.24,79.24,0,0,0,1.11,12.68c.06.26.47.18.46-.08-.09-3.7-.47-7.39-.55-11.1s.06-7.44.36-11.14A103.83,103.83,0,0,1,99.57,355a78,78,0,0,1,9.7-20.52c.8-.16,1.6-.38,2.39-.58,1-.25,1.9-.49,2.85-.76a28.73,28.73,0,0,0,5.32-1.95c.12-.06,0-.24-.11-.18a17,17,0,0,1-5.39,1.86c-1.5.3-3,.5-4.54.84a69.85,69.85,0,0,1,4.43-5.83,33.29,33.29,0,0,0,10.85-.81,43,43,0,0,0,5.55-1.73c1.91-.73,3.72-1.68,5.61-2.47.14-.06,0-.27-.09-.19-3.23,2-7.3,3-11,3.6a68.1,68.1,0,0,1-10.28.85c1.35-1.55,2.75-3.07,4.24-4.49,5-4.77,11-9.15,17.56-11.44C136.79,311.19,136.72,311,136.6,311Z" style="fill: rgb(38, 50, 56); transform-origin: 115.328px 354.153px;" id="elbyqxelsfda6" class="animable"></path><path d="M121.08,311.11a29.52,29.52,0,0,0-2.34,3.42,18.57,18.57,0,0,0-1.68,4,0,0,0,0,0,.08,0c.63-1.26,1.17-2.56,1.81-3.82a19,19,0,0,1,2.28-3.46C121.32,311.15,121.16,311,121.08,311.11Z" style="fill: rgb(38, 50, 56); transform-origin: 119.158px 314.801px;" id="elk19125k29es" class="animable"></path><path d="M138.81,319.65a19.69,19.69,0,0,1-3.91,1.63,36.5,36.5,0,0,1-4,1.07c-.06,0,0,.12,0,.11a18.84,18.84,0,0,0,4.12-.9,34.18,34.18,0,0,0,3.86-1.73C139,319.77,138.93,319.58,138.81,319.65Z" style="fill: rgb(38, 50, 56); transform-origin: 134.908px 321.048px;" id="el57y0bmga8om" class="animable"></path><path d="M90.45,327.57c-.12,1.11-2.89-9.31-19-18.57-14.65-8.4-32.12-30.25-17.77-44.06C65.26,253.8,95.79,278.09,90.45,327.57Z" style="fill: rgb(255, 114, 94); transform-origin: 69.7008px 294.962px;" id="elyourcxm3gmp" class="animable"></path><path d="M101.54,387.31A286.07,286.07,0,0,0,99,354.89a146,146,0,0,0-6.82-29c-1.2-3.39-2.57-6.72-4-10a23.37,23.37,0,0,0-.07-3.84c-.08-1.64-.23-3.28-.38-4.91s-.32-3.28-.51-4.91-.54-3.26-.61-4.89a.1.1,0,1,0-.2,0,34.77,34.77,0,0,1,.57,5.19c.13,1.59.22,3.17.27,4.75s0,3.18,0,4.77c0,.57,0,1.18,0,1.79q-2.28-4.81-4.9-9.43c1.09-6.69-.33-13.68-1.7-20.21,0-.14-.22-.08-.2.06a57.07,57.07,0,0,1,1.07,10.36c.06,2.74-.07,5.49-.08,8.23-.39-.65-.77-1.31-1.17-2q-3.14-5.13-6.7-10a15.83,15.83,0,0,0-.15-4.76,37,37,0,0,0-1.17-5.21c-.52-1.71-1.11-3.39-1.79-5s-1.63-3.3-2.3-5c-.06-.14-.27,0-.19.09a25.21,25.21,0,0,1,2,5.06,45.58,45.58,0,0,1,1.32,5c.34,1.7.62,3.4.86,5.12.15,1.13.25,2.31.45,3.45a123,123,0,0,0-11.29-13.13c-.1-.1-.23,0-.15.15a148,148,0,0,1,16.4,22.3c.18.3.34.6.52.9-.89-.56-1.91-1-2.75-1.47q-2.34-1.31-4.7-2.58c-1.53-.82-3-1.66-4.57-2.5-.78-.43-1.55-.88-2.35-1.29a19.18,19.18,0,0,1-2.73-1.52c-.12-.09-.25.1-.12.17,1.55.85,2.92,2.12,4.42,3.08s3,1.89,4.61,2.76c2.86,1.6,6,2.75,8.8,4.4,2,3.43,3.76,6.95,5.42,10.53-1.71-1.1-3.46-2.14-5.23-3.14-1.15-.64-2.29-1.27-3.45-1.88a17,17,0,0,1-3.25-2,.1.1,0,1,0-.14.15,30.22,30.22,0,0,0,6.19,4.31c2.07,1.21,4.17,2.38,6.32,3.43q2.58,5.67,4.67,11.54c6.78,19.22,9.28,39.62,10.47,59.88.35,6,.54,12.08.61,18.13S100,413.93,100,420c0,.18.29.22.32,0,.72-5.36.85-10.81,1.09-16.2S101.67,392.81,101.54,387.31Z" style="fill: rgb(38, 50, 56); transform-origin: 81.2127px 345.486px;" id="elecuk18ode1m" class="animable"></path><path d="M72.25,300.31a76.35,76.35,0,0,1-8.57-4.43,89.22,89.22,0,0,1-8.13-5.16s-.1,0-.06.07a69.23,69.23,0,0,0,7.81,5.47,79.84,79.84,0,0,0,8.85,4.24C72.27,300.55,72.37,300.37,72.25,300.31Z" style="fill: rgb(38, 50, 56); transform-origin: 63.8924px 295.614px;" id="elu4xk4qm15or" class="animable"></path><path d="M76.92,278.59c-.24-.94-.53-1.86-.85-2.77a.08.08,0,0,0,0-.11c-.2-.52-.42-1-.63-1.55a2,2,0,0,0-.07-.19l-.12-.29s-.07,0-.06,0c.06.18.1.36.16.54s0,.19.09.29a77.16,77.16,0,0,1,2.39,11c0,.12.19.12.19,0A36.47,36.47,0,0,0,76.92,278.59Z" style="fill: rgb(38, 50, 56); transform-origin: 76.6045px 279.64px;" id="el7zo9lw0uga5" class="animable"></path><polygon points="76.22 400.23 77.18 413.87 80.13 455.46 111.74 455.46 114.69 413.87 115.65 400.23 76.22 400.23" style="fill: rgb(69, 90, 100); transform-origin: 95.935px 427.845px;" id="elt1n5vds4xm" class="animable"></polygon><polygon points="76.22 400.23 76.95 410.63 114.69 413.87 115.65 400.23 76.22 400.23" style="fill: rgb(38, 50, 56); transform-origin: 95.935px 407.05px;" id="elu4z2k95modf" class="animable"></polygon><g id="eln15qlmkwem"><rect x="73.12" y="397.67" width="45.64" height="10.17" style="fill: rgb(69, 90, 100); transform-origin: 95.94px 402.755px; transform: rotate(180deg);" class="animable"></rect></g></g><defs>     <filter id="active" height="200%">         <feMorphology in="SourceAlpha" result="DILATED" operator="dilate" radius="2"></feMorphology>                <feFlood flood-color="#32DFEC" flood-opacity="1" result="PINK"></feFlood>        <feComposite in="PINK" in2="DILATED" operator="in" result="OUTLINE"></feComposite>        <feMerge>            <feMergeNode in="OUTLINE"></feMergeNode>            <feMergeNode in="SourceGraphic"></feMergeNode>        </feMerge>    </filter>    <filter id="hover" height="200%">        <feMorphology in="SourceAlpha" result="DILATED" operator="dilate" radius="2"></feMorphology>                <feFlood flood-color="#ff0000" flood-opacity="0.5" result="PINK"></feFlood>        <feComposite in="PINK" in2="DILATED" operator="in" result="OUTLINE"></feComposite>        <feMerge>            <feMergeNode in="OUTLINE"></feMergeNode>            <feMergeNode in="SourceGraphic"></feMergeNode>        </feMerge>            <feColorMatrix type="matrix" values="0   0   0   0   0                0   1   0   0   0                0   0   0   0   0                0   0   0   1   0 "></feColorMatrix>    </filter></defs></svg>